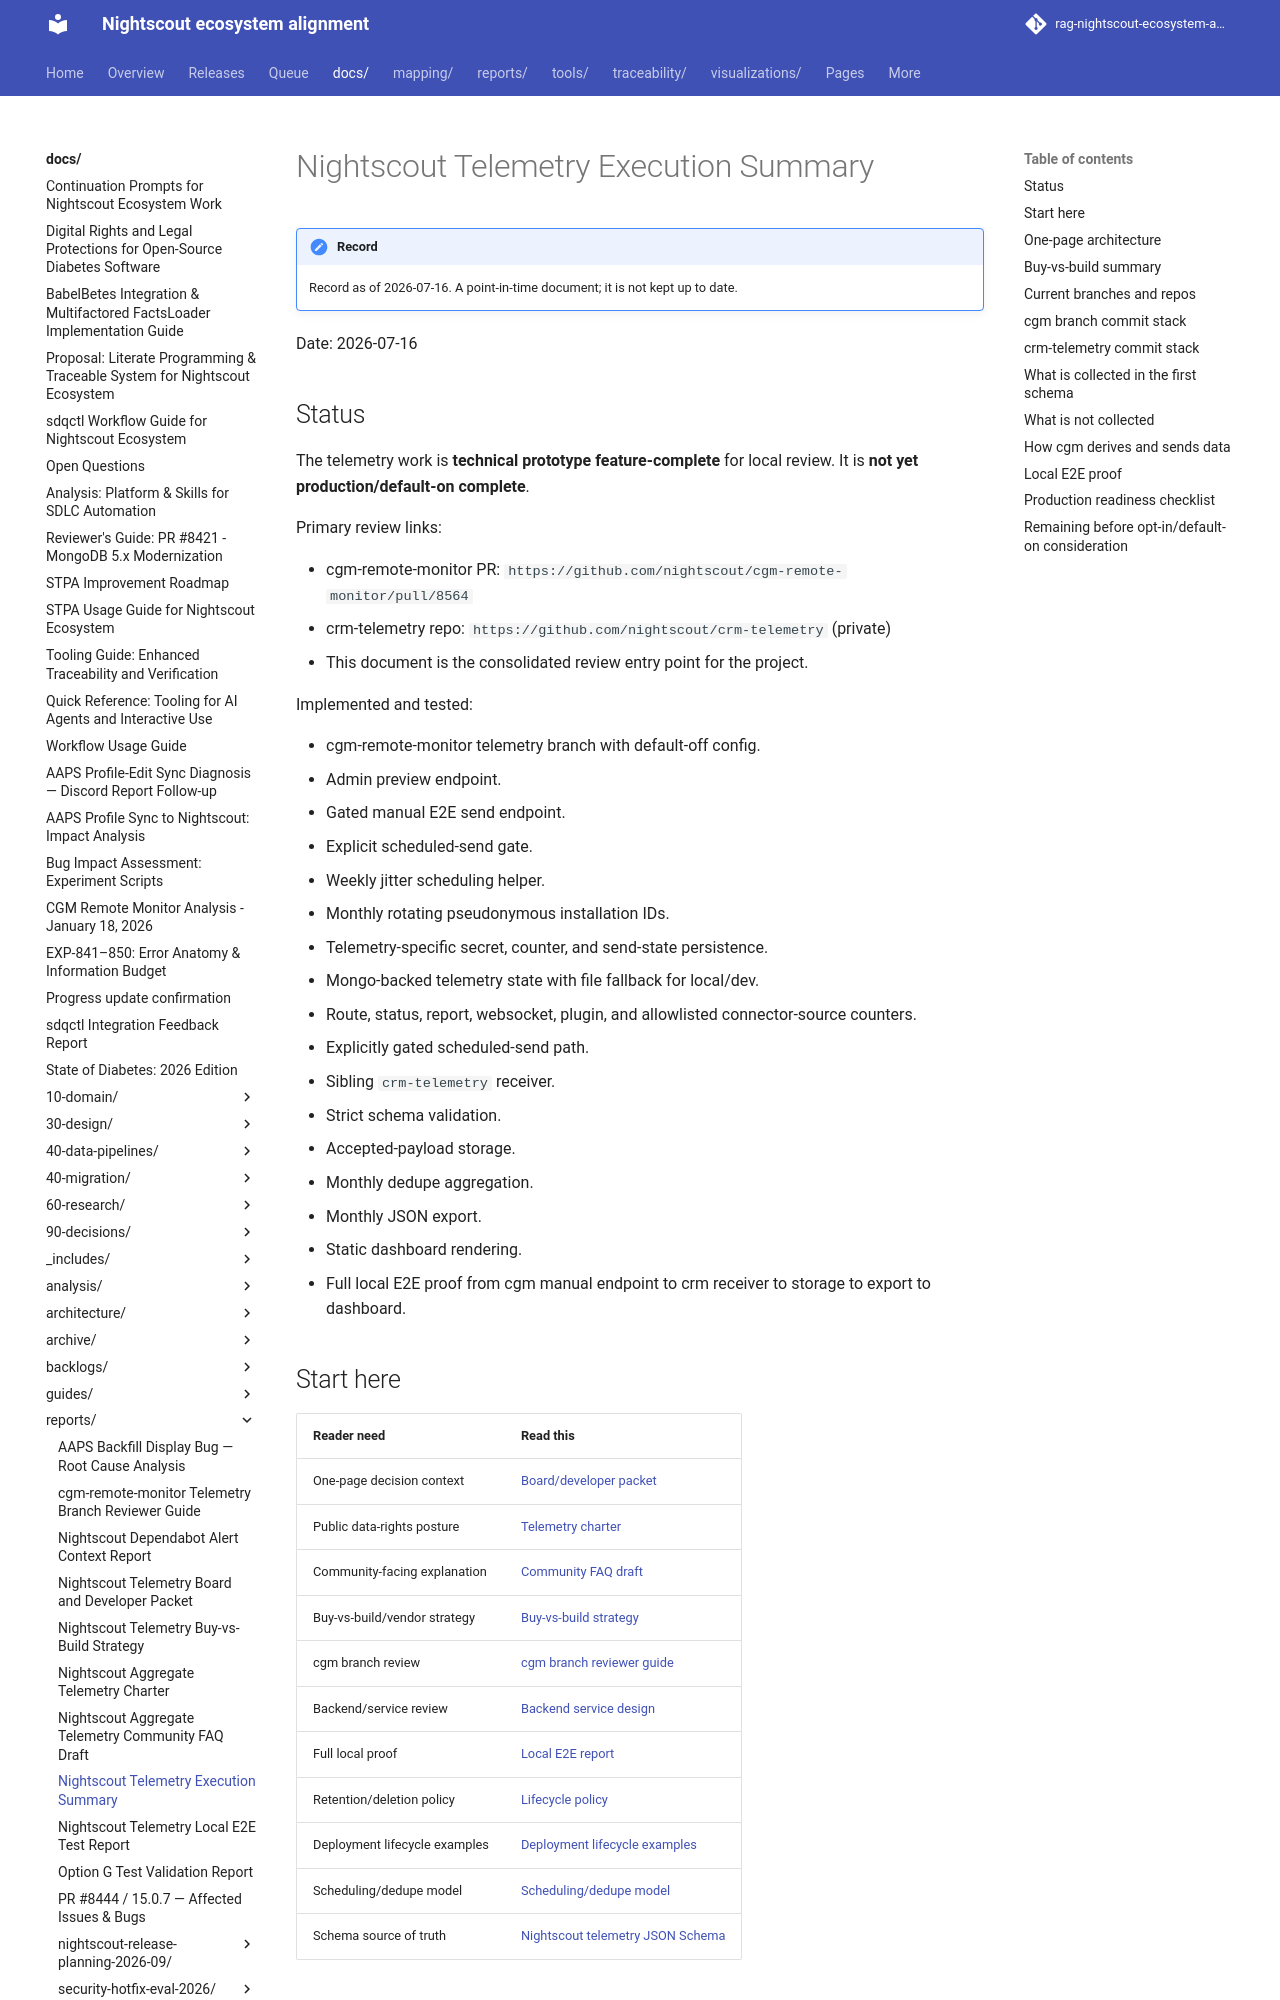

repository: bewest/rag-nightscout-ecosystem-alignment · page: docs/reports/nightscout-telemetry-execution-summary-2026-07-16.html · generator: mkdocs

# Nightscout Telemetry Execution Summary

Date: 2026-07-16

## Status

The telemetry work is **technical prototype feature-complete** for local review. It is **not yet production/default-on complete**.

Primary review links:

- cgm-remote-monitor PR: `https://github.com/nightscout/cgm-remote-monitor/pull/8564`
- crm-telemetry repo: `https://github.com/nightscout/crm-telemetry` (private)
- This document is the consolidated review entry point for the project.

Implemented and tested:

- cgm-remote-monitor telemetry branch with default-off config.
- Admin preview endpoint.
- Gated manual E2E send endpoint.
- Explicit scheduled-send gate.
- Weekly jitter scheduling helper.
- Monthly rotating pseudonymous installation IDs.
- Telemetry-specific secret, counter, and send-state persistence.
- Mongo-backed telemetry state with file fallback for local/dev.
- Route, status, report, websocket, plugin, and allowlisted connector-source counters.
- Explicitly gated scheduled-send path.
- Sibling `crm-telemetry` receiver.
- Strict schema validation.
- Accepted-payload storage.
- Monthly dedupe aggregation.
- Monthly JSON export.
- Static dashboard rendering.
- Full local E2E proof from cgm manual endpoint to crm receiver to storage to export to dashboard.

## Start here

| Reader need | Read this |
|-------------|-----------|
| One-page decision context | [Board/developer packet](nightscout-telemetry-board-developer-packet-2026-07-16.md) |
| Public data-rights posture | [Telemetry charter](nightscout-telemetry-charter-2026-07-16.md) |
| Community-facing explanation | [Community FAQ draft](nightscout-telemetry-community-faq-draft-2026-07-16.md) |
| Buy-vs-build/vendor strategy | [Buy-vs-build strategy](nightscout-telemetry-buy-vs-build-strategy-2026-07-16.md) |
| cgm branch review | [cgm branch reviewer guide](cgm-remote-monitor-telemetry-branch-reviewer-guide-2026-07-16.md) |
| Backend/service review | [Backend service design](../30-design/nightscout-telemetry-backend-service-design-2026-07-16.md) |
| Full local proof | [Local E2E report](nightscout-telemetry-local-e2e-report-2026-07-16.md) |
| Retention/deletion policy | [Lifecycle policy](../30-design/nightscout-telemetry-lifecycle-policy-2026-07-16.md) |
| Deployment lifecycle examples | [Deployment lifecycle examples](../30-design/nightscout-telemetry-deployment-lifecycle-examples-2026-07-16.md) |
| Scheduling/dedupe model | [Scheduling/dedupe model](../30-design/nightscout-telemetry-scheduling-dedupe-model-2026-07-16.md) |
| Schema source of truth | [Nightscout telemetry JSON Schema](../../specs/jsonschema/nightscout-telemetry-aggregate.schema.json) |
